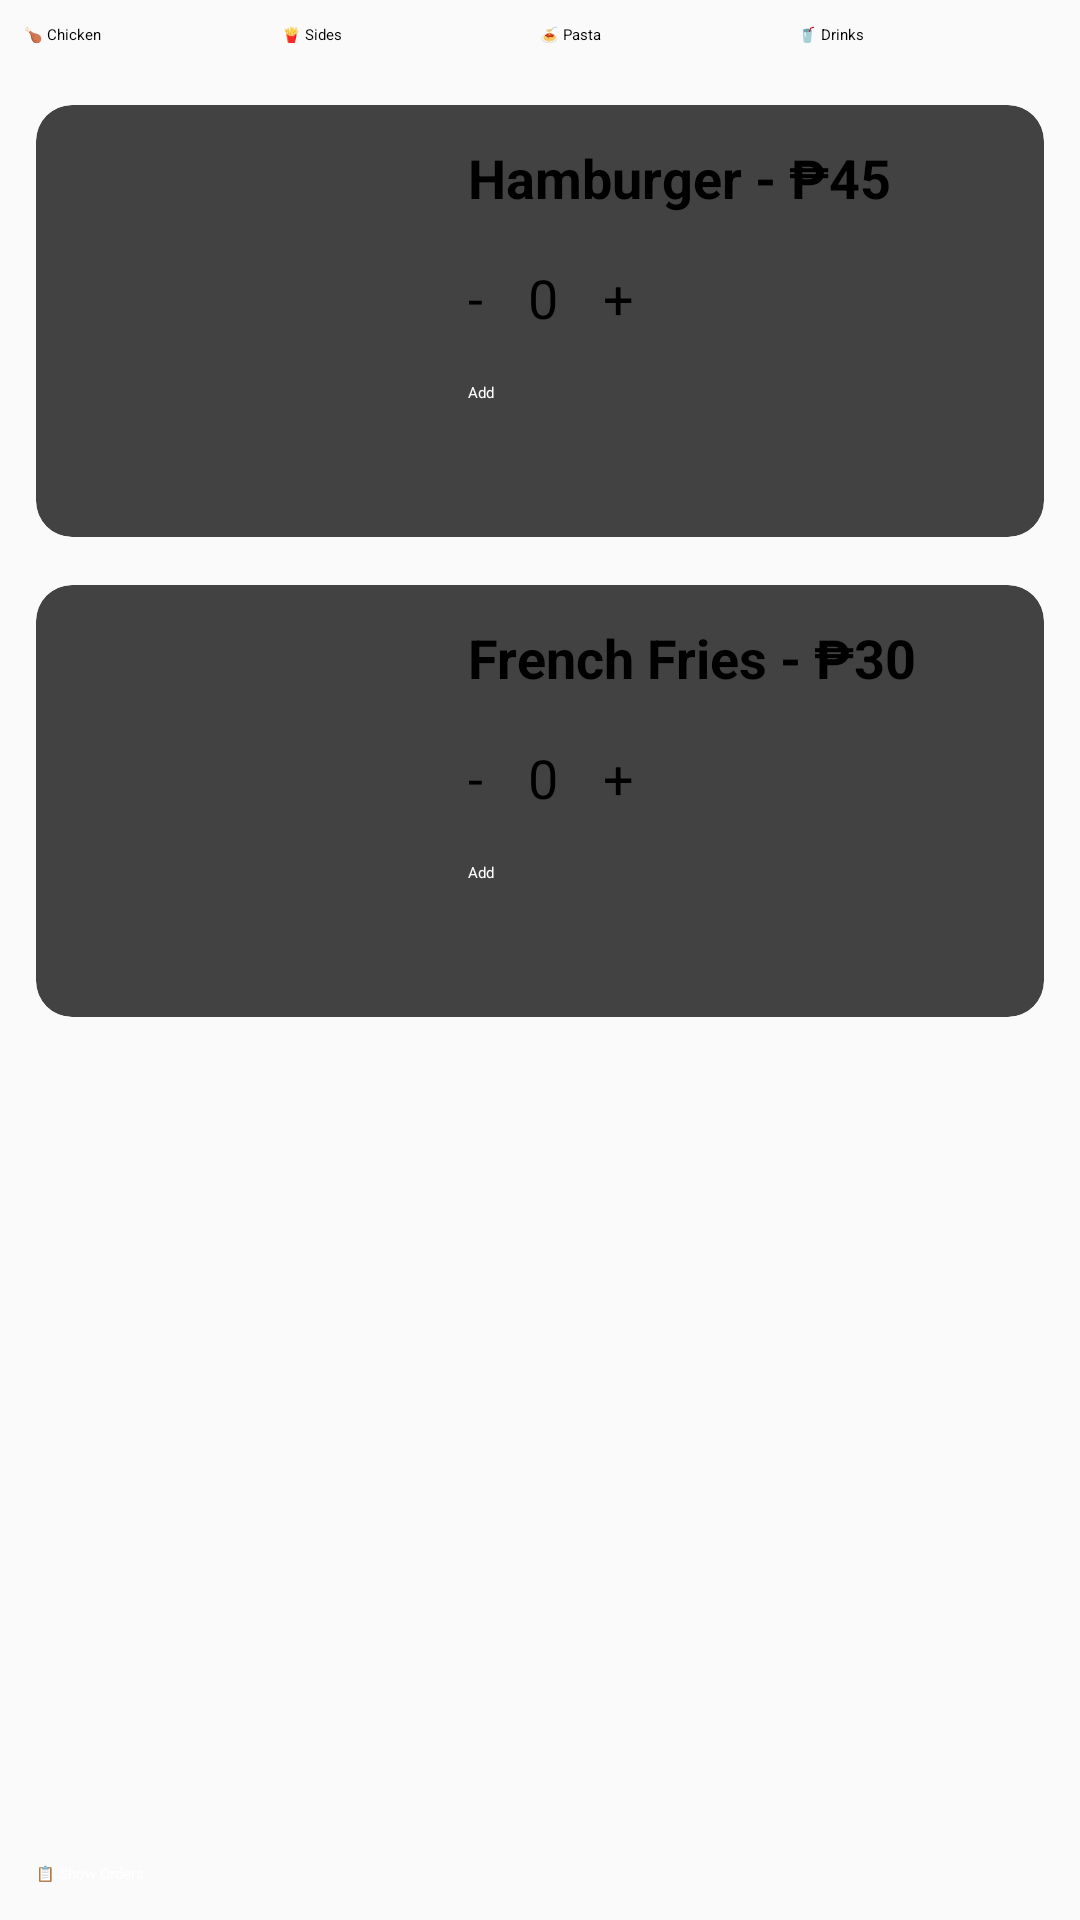

Layout XML and referenced resources for this Android screen:
<!-- AndroidManifest.xml: application theme Theme.Resto -->
<!-- res/layout/sides.xml -->
<?xml version="1.0" encoding="utf-8"?>
<androidx.constraintlayout.widget.ConstraintLayout xmlns:android="http://schemas.android.com/apk/res/android"
    xmlns:app="http://schemas.android.com/apk/res-auto"
    android:layout_width="match_parent"
    android:layout_height="match_parent"
    android:background="#FAFAFA">

    
    <LinearLayout
        android:id="@+id/categoryRow"
        android:layout_width="0dp"
        android:layout_height="wrap_content"
        android:orientation="horizontal"
        android:gravity="center"
        android:padding="8dp"
        android:weightSum="4"
        app:layout_constraintTop_toTopOf="parent"
        app:layout_constraintStart_toStartOf="parent"
        app:layout_constraintEnd_toEndOf="parent">

        <Button
            android:id="@+id/btnChicken"
            android:layout_width="0dp"
            android:layout_height="wrap_content"
            android:layout_weight="1"
            android:text="🍗 Chicken"
            android:backgroundTint="#FFCDD2"
            android:textColor="#000" />

        <Button
            android:id="@+id/btnSides"
            android:layout_width="0dp"
            android:layout_height="wrap_content"
            android:layout_weight="1"
            android:text="🍟 Sides"
            android:backgroundTint="#FFE082"
            android:textColor="#000" />

        <Button
            android:id="@+id/btnPasta"
            android:layout_width="0dp"
            android:layout_height="wrap_content"
            android:layout_weight="1"
            android:text="🍝 Pasta"
            android:backgroundTint="#C5E1A5"
            android:textColor="#000" />

        <Button
            android:id="@+id/btnDrinks"
            android:layout_width="0dp"
            android:layout_height="wrap_content"
            android:layout_weight="1"
            android:text="🥤 Drinks"
            android:backgroundTint="#B3E5FC"
            android:textColor="#000" />
    </LinearLayout>

    
    <ScrollView
        android:layout_width="0dp"
        android:layout_height="0dp"
        android:fillViewport="true"
        android:padding="12dp"
        app:layout_constraintTop_toBottomOf="@id/categoryRow"
        app:layout_constraintBottom_toTopOf="@id/btnShowOrder"
        app:layout_constraintStart_toStartOf="parent"
        app:layout_constraintEnd_toEndOf="parent">

        <LinearLayout
            android:layout_width="match_parent"
            android:layout_height="wrap_content"
            android:orientation="vertical"
            android:paddingBottom="24dp">

            
            <androidx.cardview.widget.CardView
                android:layout_width="match_parent"
                android:layout_height="wrap_content"
                android:layout_marginBottom="16dp"
                app:cardCornerRadius="12dp"
                app:cardElevation="6dp">

                <LinearLayout
                    android:layout_width="match_parent"
                    android:layout_height="wrap_content"
                    android:orientation="horizontal"
                    android:padding="12dp">

                    <ImageView
                        android:id="@+id/imgBurger"
                        android:layout_width="120dp"
                        android:layout_height="120dp"
                        android:src="@drawable/burger"
                        android:scaleType="centerCrop"
                        android:contentDescription="Burger" />

                    <LinearLayout
                        android:layout_width="0dp"
                        android:layout_height="wrap_content"
                        android:layout_weight="1"
                        android:orientation="vertical"
                        android:paddingStart="12dp">

                        <TextView
                            android:layout_width="wrap_content"
                            android:layout_height="wrap_content"
                            android:text="Hamburger - ₱45"
                            android:textStyle="bold"
                            android:textSize="18sp" />

                        <LinearLayout
                            android:layout_width="wrap_content"
                            android:layout_height="wrap_content"
                            android:orientation="horizontal"
                            android:layout_marginTop="8dp">

                            <Button
                                android:id="@+id/btnDecreaseBurger"
                                android:layout_width="wrap_content"
                                android:layout_height="40dp"
                                android:text="-"
                                android:textSize="18sp" />

                            <TextView
                                android:id="@+id/txtQuantityBurger"
                                android:layout_width="40dp"
                                android:layout_height="40dp"
                                android:gravity="center"
                                android:text="0"
                                android:textSize="18sp" />

                            <Button
                                android:id="@+id/btnIncreaseBurger"
                                android:layout_width="wrap_content"
                                android:layout_height="40dp"
                                android:text="+"
                                android:textSize="18sp" />
                        </LinearLayout>

                        <Button
                            android:id="@+id/btnAddToOrderBurger"
                            android:layout_width="231dp"
                            android:layout_height="wrap_content"
                            android:layout_marginTop="8dp"
                            android:backgroundTint="#4CAF50"
                            android:text="Add"
                            android:textColor="#FFF" />
                    </LinearLayout>
                </LinearLayout>
            </androidx.cardview.widget.CardView>

            
            <androidx.cardview.widget.CardView
                android:layout_width="match_parent"
                android:layout_height="wrap_content"
                android:layout_marginBottom="16dp"
                app:cardCornerRadius="12dp"
                app:cardElevation="6dp">

                <LinearLayout
                    android:layout_width="match_parent"
                    android:layout_height="wrap_content"
                    android:orientation="horizontal"
                    android:padding="12dp">

                    <ImageView
                        android:id="@+id/imgFries"
                        android:layout_width="120dp"
                        android:layout_height="120dp"
                        android:src="@drawable/fries"
                        android:scaleType="centerCrop"
                        android:contentDescription="Fries" />

                    <LinearLayout
                        android:layout_width="0dp"
                        android:layout_height="wrap_content"
                        android:layout_weight="1"
                        android:orientation="vertical"
                        android:paddingStart="12dp">

                        <TextView
                            android:layout_width="wrap_content"
                            android:layout_height="wrap_content"
                            android:text="French Fries - ₱30"
                            android:textStyle="bold"
                            android:textSize="18sp" />

                        <LinearLayout
                            android:layout_width="wrap_content"
                            android:layout_height="wrap_content"
                            android:orientation="horizontal"
                            android:layout_marginTop="8dp">

                            <Button
                                android:id="@+id/btnDecreaseFries"
                                android:layout_width="wrap_content"
                                android:layout_height="40dp"
                                android:text="-"
                                android:textSize="18sp" />

                            <TextView
                                android:id="@+id/txtQuantityFries"
                                android:layout_width="40dp"
                                android:layout_height="40dp"
                                android:gravity="center"
                                android:text="0"
                                android:textSize="18sp" />

                            <Button
                                android:id="@+id/btnIncreaseFries"
                                android:layout_width="wrap_content"
                                android:layout_height="40dp"
                                android:text="+"
                                android:textSize="18sp" />
                        </LinearLayout>

                        <Button
                            android:id="@+id/btnAddToOrderFries"
                            android:layout_width="231dp"
                            android:layout_height="wrap_content"
                            android:layout_marginTop="8dp"
                            android:backgroundTint="#4CAF50"
                            android:text="Add"
                            android:textColor="#FFF" />
                    </LinearLayout>
                </LinearLayout>
            </androidx.cardview.widget.CardView>
        </LinearLayout>
    </ScrollView>

    
    <Button
        android:id="@+id/btnShowOrder"
        android:layout_width="0dp"
        android:layout_height="wrap_content"
        android:text="📋 Show Orders"
        android:textAllCaps="false"
        android:backgroundTint="#607D8B"
        android:textColor="#FFF"
        android:layout_margin="12dp"
        app:layout_constraintBottom_toBottomOf="parent"
        app:layout_constraintStart_toStartOf="parent"
        app:layout_constraintEnd_toEndOf="parent" />

</androidx.constraintlayout.widget.ConstraintLayout>
<!-- resources referenced by this layout -->
<resources>
  <style name="Theme.Resto" parent="Base.Theme.Resto">
          
          <item name="android:navigationBarColor">@android:color/transparent</item>
          <item name="android:statusBarColor">@android:color/transparent</item>
          <item name="android:windowLightStatusBar">?attr/isLightTheme</item>
      </style>
</resources>
